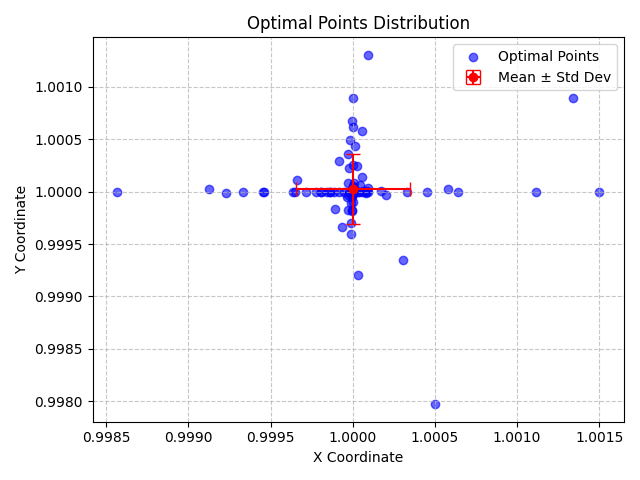

Data behind this chart, as committed beside it:
X, Y, X_Std, Y_Std
1, 1.001, 0.0003461, 0.0003316
0.9995, 1, 0.0003461, 0.0003316
0.9998, 1, 0.0003461, 0.0003316
1, 1, 0.0003461, 0.0003316
1, 1, 0.0003461, 0.0003316
1, 1, 0.0003461, 0.0003316
1, 1, 0.0003461, 0.0003316
1, 1, 0.0003461, 0.0003316
1, 1, 0.0003461, 0.0003316
1, 1.001, 0.0003461, 0.0003316
1, 1, 0.0003461, 0.0003316
1, 0.9994, 0.0003461, 0.0003316
1, 1, 0.0003461, 0.0003316
1, 0.9999, 0.0003461, 0.0003316
1, 1, 0.0003461, 0.0003316
1, 1, 0.0003461, 0.0003316
0.9997, 1, 0.0003461, 0.0003316
1, 1, 0.0003461, 0.0003316
1, 1, 0.0003461, 0.0003316
1, 1, 0.0003461, 0.0003316
0.9999, 1, 0.0003461, 0.0003316
0.9998, 1, 0.0003461, 0.0003316
1, 1, 0.0003461, 0.0003316
1, 1, 0.0003461, 0.0003316
0.9999, 1, 0.0003461, 0.0003316
0.9997, 1, 0.0003461, 0.0003316
1.001, 1, 0.0003461, 0.0003316
1, 1, 0.0003461, 0.0003316
1, 0.998, 0.0003461, 0.0003316
1.002, 1, 0.0003461, 0.0003316
1, 1, 0.0003461, 0.0003316
1, 0.9998, 0.0003461, 0.0003316
1, 1.001, 0.0003461, 0.0003316
1, 1, 0.0003461, 0.0003316
1, 0.9997, 0.0003461, 0.0003316
1, 1, 0.0003461, 0.0003316
0.9999, 0.9997, 0.0003461, 0.0003316
1, 1, 0.0003461, 0.0003316
0.9999, 1, 0.0003461, 0.0003316
1, 1, 0.0003461, 0.0003316
1, 0.9998, 0.0003461, 0.0003316
0.9999, 1, 0.0003461, 0.0003316
1, 0.9999, 0.0003461, 0.0003316
0.9998, 1, 0.0003461, 0.0003316
1, 1, 0.0003461, 0.0003316
1, 1, 0.0003461, 0.0003316
1, 1, 0.0003461, 0.0003316
1, 1, 0.0003461, 0.0003316
1, 1, 0.0003461, 0.0003316
1, 1, 0.0003461, 0.0003316
0.9995, 1, 0.0003461, 0.0003316
0.9999, 1, 0.0003461, 0.0003316
1, 1, 0.0003461, 0.0003316
1, 1, 0.0003461, 0.0003316
1, 0.9999, 0.0003461, 0.0003316
1, 1, 0.0003461, 0.0003316
1, 1, 0.0003461, 0.0003316
1, 1, 0.0003461, 0.0003316
1, 1, 0.0003461, 0.0003316
1, 1.001, 0.0003461, 0.0003316
... 40 more rows
